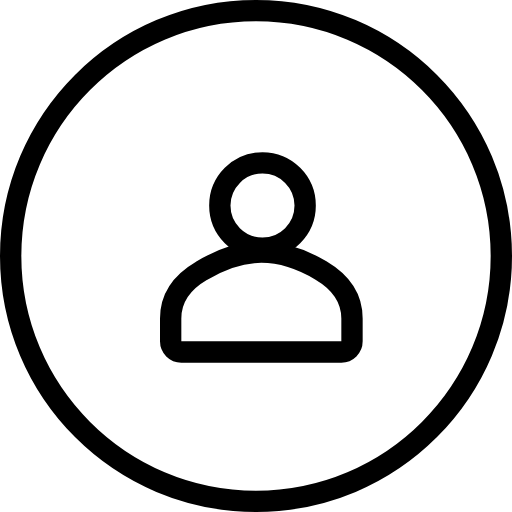
t = 0.00 s
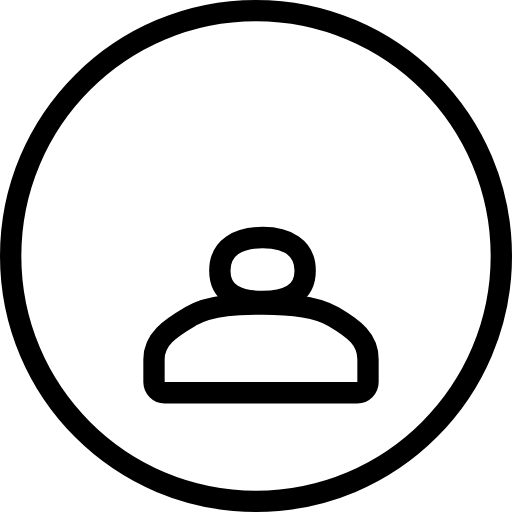
t = 0.33 s
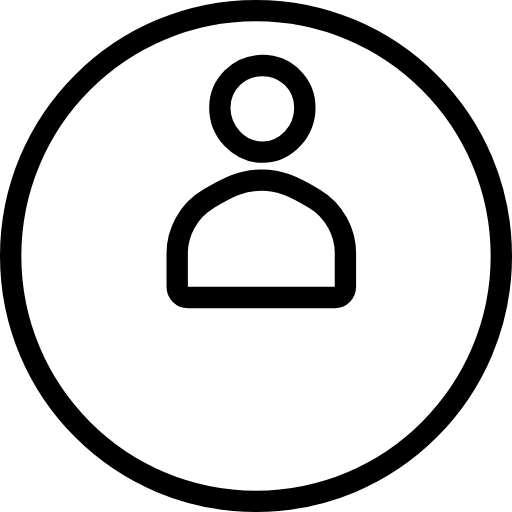
t = 0.68 s
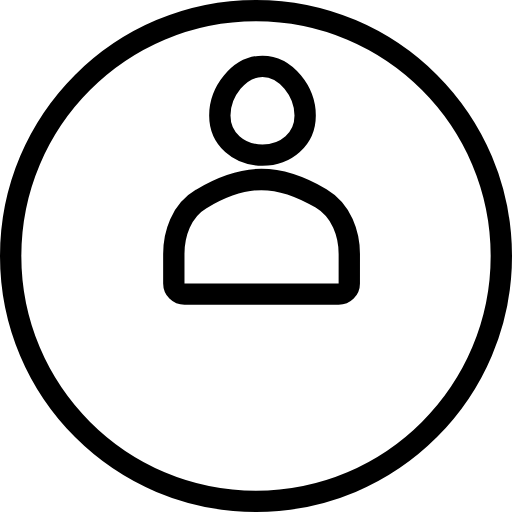
t = 1.01 s
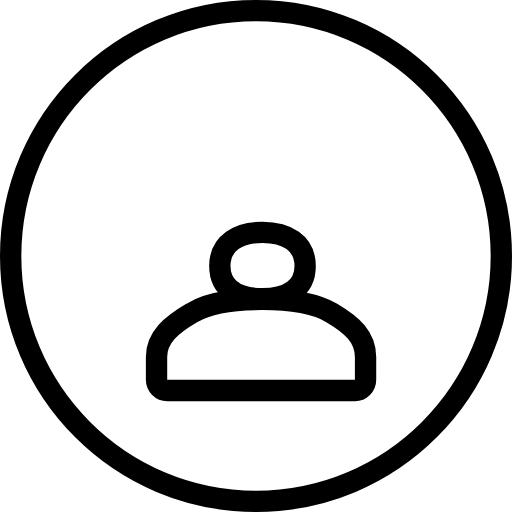
t = 1.37 s
t = 1.71 s: frame unchanged from t = 0.00 s, image omitted

The animated SVG that drew these frames (rendered in a browser with its animation timeline set to each time). Animation: 4 SMIL elements (animate=2,animateTransform=2); one cycle of 2.03 s, repeats indefinitely.

<svg fill="none" height="100%" width="100%" viewBox="0 0 48 48" xmlns:xlink="http://www.w3.org/1999/xlink" xmlns="http://www.w3.org/2000/svg"><g transform="matrix(1,0,0,1,-1,-1)" id="i0"><g id="i1" transform="matrix(1,0,0,1,25,25)"><path stroke-width="2" stroke="#000000" d="M0,-23C12.702,-23,23,-12.703,23,0C23,12.702,12.702,23,0,23C-12.703,23,-23,12.702,-23,0C-23,-12.703,-12.703,-23,0,-23Z" /></g></g><g id="i2"><g transform="translate(24.5,28.319)"><animateTransform repeatCount="indefinite" type="translate" attributeName="transform" dur="2.033s" begin="0s" calcMode="spline" values="24.5 28.319; 24.5 32; 24.5 32; 24.5 22.319; 24.5 21.8; 24.5 32; 24.5 32.5; 24.5 28; 24.5 28.319; 24.5 28.319" keyTimes="0; 0.163934; 0.245902; 0.360655; 0.459016; 0.590164; 0.655737; 0.721312; 0.786885; 1" keySplines="0.16 0 0.2 1; 0 0 1 1; 0.16 0 0.2 1; 0.3 0 0.84 1; 0.81 0 0.84 1; 0.3 0 0.667 1; 0.333 0 0.667 1; 0.333 0 0.667 1; 0 0 1 1" fill="freeze" /><g transform="scale(1,1) translate(-10.5,-6.681)"><g id="i1" transform="matrix(1,0,0,1,10.5,6.681)"><path d="M-5.617,-2.926C-3.661,-4.096,-1.789,-4.681,0,-4.681C1.789,-4.681,3.654,-4.108,5.592,-2.962C7.53,-1.817,8.5,-0.317,8.5,1.536C8.5,1.536,8.5,3.681,8.5,3.681C8.5,4.234,8.053,4.681,7.5,4.681C7.5,4.681,-7.5,4.681,-7.5,4.681C-8.052,4.681,-8.5,4.234,-8.5,3.681C-8.5,3.681,-8.5,1.536,-8.5,1.536C-8.5,-0.317,-7.539,-1.804,-5.617,-2.926Z" stroke-width="2" stroke="#000000"><animate repeatCount="indefinite" attributeName="d" dur="2.033s" begin="0s" calcMode="spline" values="M-5.617,-2.926C-3.661,-4.096,-1.789,-4.681,0,-4.681C1.789,-4.681,3.654,-4.108,5.592,-2.962C7.53,-1.817,8.5,-0.317,8.5,1.536C8.5,1.536,8.5,3.681,8.5,3.681C8.5,4.234,8.053,4.681,7.5,4.681C7.5,4.681,-7.5,4.681,-7.5,4.681C-8.052,4.681,-8.5,4.234,-8.5,3.681C-8.5,3.681,-8.5,1.536,-8.5,1.536C-8.5,-0.317,-7.539,-1.804,-5.617,-2.926Z; M-6.648,-2.332C-4.692,-3.502,-1.726,-3.493,0.063,-3.493C1.852,-3.493,4.842,-3.452,6.78,-2.306C8.718,-1.161,10,-0.181,10,1.672C10,1.672,10,3.817,10,3.817C10,4.37,9.553,4.817,9,4.817C9,4.817,-9.063,4.817,-9.063,4.817C-9.615,4.817,-10.063,4.37,-10.063,3.817C-10.063,3.817,-10.063,1.672,-10.063,1.672C-10.063,-0.181,-8.57,-1.21,-6.648,-2.332Z; M-6.648,-1.832C-4.692,-3.002,-1.726,-2.993,0.063,-2.993C1.852,-2.993,4.842,-2.952,6.78,-1.806C8.718,-0.661,10.469,-0.19,10.469,1.663C10.469,1.663,10.469,3.808,10.469,3.808C10.469,4.361,10.022,4.808,9.469,4.808C9.469,4.808,-9.406,4.828,-9.406,4.828C-9.958,4.828,-10.406,4.381,-10.406,3.828C-10.406,3.828,-10.406,1.683,-10.406,1.683C-10.406,-0.17,-8.57,-0.71,-6.648,-1.832Z; M-5.346,-3.24C-3.39,-4.41,-1.773,-5.148,0.016,-5.148C1.805,-5.148,3.451,-4.406,5.389,-3.26C7.327,-2.115,8.453,0.752,8.453,2.605C8.453,2.605,8.453,5.546,8.453,5.546C8.453,6.099,8.006,6.546,7.453,6.546C7.453,6.546,-7.487,6.551,-7.487,6.551C-8.039,6.551,-8.487,6.104,-8.487,5.551C-8.487,5.551,-8.487,2.61,-8.487,2.61C-8.487,0.757,-7.268,-2.118,-5.346,-3.24Z; M-4.93,-4.127C-2.974,-5.297,-1.789,-5.868,0,-5.868C1.789,-5.868,2.966,-5.309,4.904,-4.163C6.842,-3.018,7.812,-1.018,7.812,0.835C7.812,0.835,7.812,4.042,7.812,4.042C7.812,4.595,7.365,5.042,6.812,5.042C6.812,5.042,-6.813,5.042,-6.813,5.042C-7.365,5.042,-7.813,4.595,-7.813,4.042C-7.813,4.042,-7.813,0.835,-7.813,0.835C-7.813,-1.018,-6.852,-3.005,-4.93,-4.127Z; M-5.609,-3.645C-3.653,-4.815,-1.781,-5.4,0.008,-5.4C1.797,-5.4,3.662,-4.827,5.6,-3.681C7.538,-2.536,8.5,-0.317,8.5,1.536C8.5,1.536,8.5,4.462,8.5,4.462C8.5,5.015,8.053,5.462,7.5,5.462C7.5,5.462,-7.5,5.462,-7.5,5.462C-8.052,5.462,-8.5,5.015,-8.5,4.462C-8.5,4.462,-8.5,1.536,-8.5,1.536C-8.5,-0.317,-7.531,-2.523,-5.609,-3.645Z; M-5.61,-3.643C-3.654,-4.813,-1.782,-5.523,0.007,-5.523C1.796,-5.523,3.661,-4.825,5.599,-3.679C7.537,-2.534,7.938,-0.329,7.938,1.524C7.938,1.524,7.937,4.099,7.937,4.099C7.937,4.652,7.49,5.099,6.937,5.099C6.937,5.099,-6.844,5.099,-6.844,5.099C-7.396,5.099,-7.844,4.652,-7.844,4.099C-7.844,4.099,-7.844,1.524,-7.844,1.524C-7.844,-0.329,-7.532,-2.521,-5.61,-3.643Z; M-5.617,-2.926C-3.661,-4.096,-1.789,-4.681,0,-4.681C1.789,-4.681,3.654,-4.108,5.592,-2.962C7.53,-1.817,8.5,-0.317,8.5,1.536C8.5,1.536,8.5,3.681,8.5,3.681C8.5,4.234,8.053,4.681,7.5,4.681C7.5,4.681,-7.5,4.681,-7.5,4.681C-8.052,4.681,-8.5,4.234,-8.5,3.681C-8.5,3.681,-8.5,1.536,-8.5,1.536C-8.5,-0.317,-7.539,-1.804,-5.617,-2.926Z; M-6.648,-2.332C-4.692,-3.502,-1.726,-3.493,0.063,-3.493C1.852,-3.493,4.842,-3.452,6.78,-2.306C8.718,-1.161,10,-0.181,10,1.672C10,1.672,10,3.817,10,3.817C10,4.37,9.553,4.817,9,4.817C9,4.817,-9.063,4.817,-9.063,4.817C-9.615,4.817,-10.063,4.37,-10.063,3.817C-10.063,3.817,-10.063,1.672,-10.063,1.672C-10.063,-0.181,-8.57,-1.21,-6.648,-2.332Z; M-5.609,-3.363C-3.653,-4.533,-1.781,-5.118,0.008,-5.118C1.797,-5.118,3.662,-4.546,5.6,-3.4C7.538,-2.255,8.5,-0.317,8.5,1.536C8.5,1.536,8.5,3.681,8.5,3.681C8.5,4.234,8.053,4.681,7.5,4.681C7.5,4.681,-7.5,4.681,-7.5,4.681C-8.052,4.681,-8.5,4.234,-8.5,3.681C-8.5,3.681,-8.5,1.536,-8.5,1.536C-8.5,-0.317,-7.531,-2.241,-5.609,-3.363Z; M-5.617,-2.926C-3.661,-4.096,-1.789,-4.681,0,-4.681C1.789,-4.681,3.654,-4.108,5.592,-2.962C7.53,-1.817,8.5,-0.317,8.5,1.536C8.5,1.536,8.5,3.681,8.5,3.681C8.5,4.234,8.053,4.681,7.5,4.681C7.5,4.681,-7.5,4.681,-7.5,4.681C-8.052,4.681,-8.5,4.234,-8.5,3.681C-8.5,3.681,-8.5,1.536,-8.5,1.536C-8.5,-0.317,-7.539,-1.804,-5.617,-2.926Z; M-5.617,-2.926C-3.661,-4.096,-1.789,-4.681,0,-4.681C1.789,-4.681,3.654,-4.108,5.592,-2.962C7.53,-1.817,8.5,-0.317,8.5,1.536C8.5,1.536,8.5,3.681,8.5,3.681C8.5,4.234,8.053,4.681,7.5,4.681C7.5,4.681,-7.5,4.681,-7.5,4.681C-8.052,4.681,-8.5,4.234,-8.5,3.681C-8.5,3.681,-8.5,1.536,-8.5,1.536C-8.5,-0.317,-7.539,-1.804,-5.617,-2.926Z" keyTimes="0; 0.163934; 0.245902; 0.295082; 0.360655; 0.459016; 0.508196; 0.590164; 0.655737; 0.721312; 0.786885; 1" keySplines="0.16 0 0.2 1; 0.3 0 0.2 1; 0.16 0 0.833 0.833; 0.167 0.167 0.2 1; 0.3 0 0.84 1; 0.81 0 0.833 0.833; 0.167 0.167 0.84 1; 0.3 0 0.667 1; 0.333 0 0.667 1; 0.333 0 0.667 1; 0 0 1 1" fill="freeze" /></path></g></g></g></g><g id="i3"><g transform="translate(24.609,19.266)"><animateTransform repeatCount="indefinite" type="translate" attributeName="transform" dur="2.033s" begin="0s" calcMode="spline" values="24.609 19.266; 24.609 24.266; 24.609 24.609; 24.609 9.609; 24.609 9; 24.609 24.266; 24.609 25; 24.609 18.5; 24.609 19.266; 24.609 19.266" keyTimes="0; 0.163934; 0.245902; 0.360655; 0.42623; 0.590164; 0.655737; 0.721312; 0.786885; 1" keySplines="0.15 0 0.2 1; 0.3 0 0.2 1; 0.16 0 0.2 1; 0.3 0 0.84 1; 0.81 0 0.84 1; 0.3 0 0.667 1; 0.333 0 0.667 1; 0.333 0 0.667 1; 0 0 1 1" fill="freeze" /><g transform="scale(1,1) translate(-0.609,4.766)"><g id="i4" transform="matrix(1,0,0,1,0.609,-4.766)"><path d="M0,-4C2.209,-4,4,-2.209,4,0C4,2.209,2.209,4,0,4C-2.209,4,-4,2.209,-4,0C-4,-2.209,-2.209,-4,0,-4Z" stroke-width="2" stroke="#000000"><animate repeatCount="indefinite" attributeName="d" dur="2.033s" begin="0s" calcMode="spline" values="M0,-4C2.209,-4,4,-2.209,4,0C4,2.209,2.209,4,0,4C-2.209,4,-4,2.209,-4,0C-4,-2.209,-2.209,-4,0,-4Z; M0,-2C2.209,-2,4,-1.1,4,1.109C4,3.318,2.209,4,0,4C-2.209,4,-4,3.318,-4,1.109C-4,-1.1,-2.209,-2,0,-2Z; M0,-1.625C2.209,-1.625,4,-0.881,4,1.328C4,3.537,2.209,4,0,4C-2.209,4,-4,3.537,-4,1.328C-4,-0.881,-2.209,-1.625,0,-1.625Z; M0,-4.468C2.209,-4.468,3.563,-2.189,3.563,0.02C3.563,2.229,2.209,4.875,0,4.875C-2.209,4.875,-4,2.229,-4,0.02C-4,-2.189,-2.209,-4.468,0,-4.468Z; M0,-4.263C2.209,-4.263,3.754,-2.854,3.754,-0.645C3.754,1.564,2.209,4.867,0,4.867C-2.209,4.867,-4,1.564,-4,-0.645C-4,-2.854,-2.209,-4.263,0,-4.263Z; M0,-4C2.209,-4,4,-2.209,4,0C4,2.209,2.209,4,0,4C-2.209,4,-4,2.209,-4,0C-4,-2.209,-2.209,-4,0,-4Z; M0,-4C2.209,-4,4,-2.209,4,0C4,2.209,2.209,4,0,4C-2.209,4,-4,2.209,-4,0C-4,-2.209,-2.209,-4,0,-4Z; M0,-5.344C2.209,-5.344,4,-2.209,4,0C4,2.209,2.209,3.375,0,3.375C-2.209,3.375,-4,2.209,-4,0C-4,-2.209,-2.209,-5.344,0,-5.344Z; M0,-5.378C2.209,-5.378,4,-2.209,4,0C4,2.209,2.209,3.49,0,3.49C-2.209,3.49,-4,2.209,-4,0C-4,-2.209,-2.209,-5.378,0,-5.378Z; M0,-4C2.209,-4,4,-2.209,4,0C4,2.209,2.209,4,0,4C-2.209,4,-4,2.209,-4,0C-4,-2.209,-2.209,-4,0,-4Z; M0,-1.906C2.209,-1.906,4,-1.1,4,1.109C4,3.318,2.209,4,0,4C-2.209,4,-4,3.318,-4,1.109C-4,-1.1,-2.209,-1.906,0,-1.906Z; M0,-4C2.209,-4,4,-2.209,4,0C4,2.209,2.209,4,0,4C-2.209,4,-4,2.209,-4,0C-4,-2.209,-2.209,-4,0,-4Z; M0,-4C2.209,-4,4,-2.209,4,0C4,2.209,2.209,4,0,4C-2.209,4,-4,2.209,-4,0C-4,-2.209,-2.209,-4,0,-4Z; M0,-4C2.209,-4,4,-2.209,4,0C4,2.209,2.209,4,0,4C-2.209,4,-4,2.209,-4,0C-4,-2.209,-2.209,-4,0,-4Z" keyTimes="0; 0.163934; 0.245902; 0.278689; 0.295082; 0.360655; 0.459016; 0.508196; 0.52459; 0.590164; 0.655737; 0.721312; 0.786885; 1" keySplines="0.15 0 0.2 1; 0.3 0 0.2 1; 0.16 0 0.833 0.833; 0 0 1 1; 0.167 0.167 0.2 1; 0.3 0 0.84 1; 0.81 0 0.833 0.833; 0 0 1 1; 0.167 0.167 0.84 1; 0.3 0 0.667 1; 0.333 0 0.667 1; 0.333 0 0.667 1; 0 0 1 1" fill="freeze" /></path></g></g></g></g></svg>
